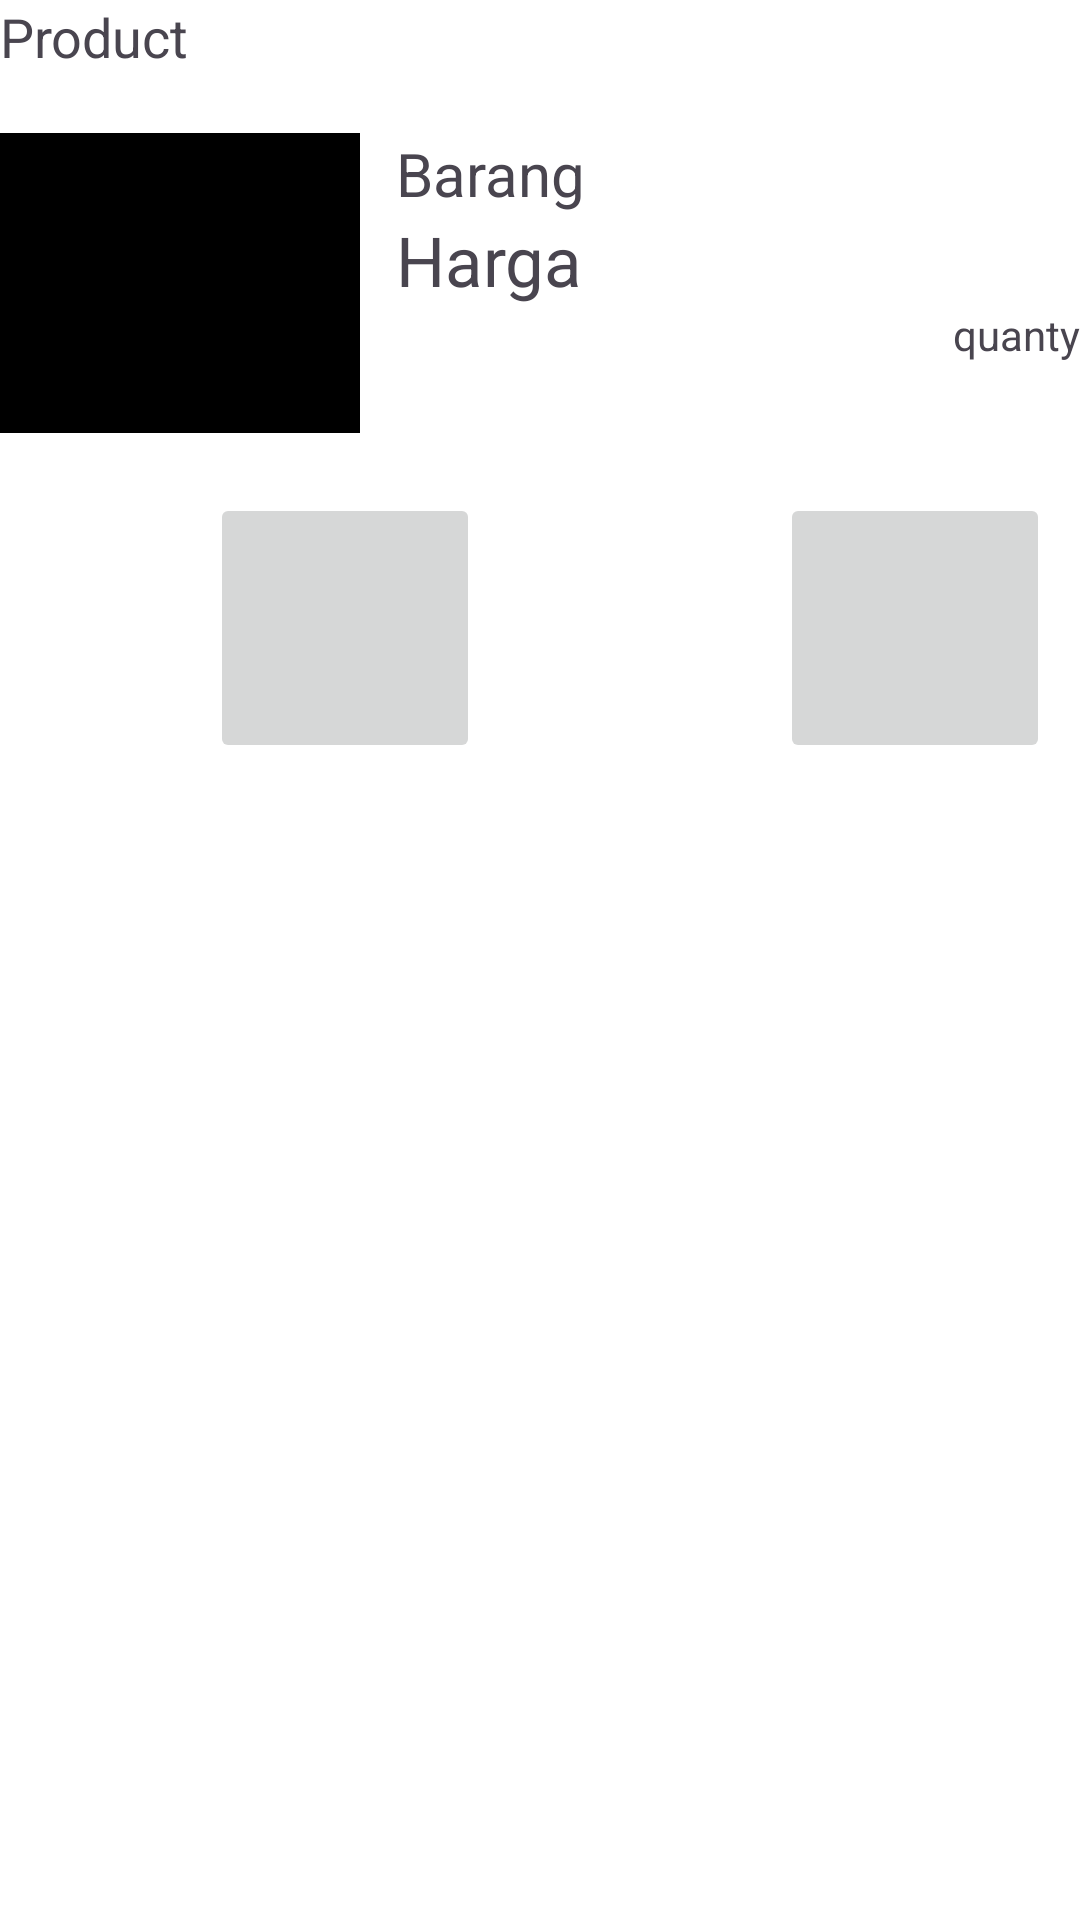

Write the Android layout XML for this screen, with the resource values it uses.
<!-- AndroidManifest.xml: application theme Theme.RenshuMobile -->
<!-- res/layout/fragment_dialog.xml -->
<LinearLayout xmlns:android="http://schemas.android.com/apk/res/android"
    xmlns:tools="http://schemas.android.com/tools"
    android:layout_width="match_parent"
    android:layout_margin="18dp"
    android:layout_height="wrap_content"
    android:background="@color/white"
    android:orientation="vertical"
    tools:context="Fragment.DialogFrag">

    
    <TextView
        android:layout_width="wrap_content"
        android:layout_height="wrap_content"
        android:text="Product"
        android:textSize="18sp"/>
    <LinearLayout
        android:layout_marginTop="20dp"
        android:layout_width="match_parent"
        android:layout_height="wrap_content"
        android:orientation="horizontal">
        <ImageView
            android:id="@+id/imgbarde"
            android:layout_width="120sp"
            android:layout_height="100sp"
            android:background="@color/black"
            android:scaleType="fitCenter"
            />
        <LinearLayout
            android:layout_marginLeft="12dp"
            android:layout_width="match_parent"
            android:layout_height="wrap_content"
            android:orientation="vertical">
            <TextView
                android:layout_width="wrap_content"
                android:layout_height="wrap_content"
                android:id="@+id/Nabadet"
                android:text="Barang"
                android:textSize="20sp"/>
            <TextView
                android:layout_width="wrap_content"
                android:layout_height="wrap_content"
                android:id="@+id/Habadet"
                android:textSize="23sp"
                android:text="Harga"/>
                <TextView
                    android:layout_width="wrap_content"
                    android:layout_height="wrap_content"
                    android:id="@+id/quandet"
                    android:text="quanty"
                    android:layout_gravity="right"
                    />
        </LinearLayout>


    </LinearLayout>
   <LinearLayout
       android:layout_marginTop="20dp"
       android:layout_width="match_parent"
       android:layout_height="wrap_content"
       android:orientation="horizontal">
       <ImageButton
           android:id="@+id/clo"
           android:layout_marginLeft="70dp"
           android:layout_width="90sp"
           android:layout_height="90sp"
           android:src="@drawable/baseline_close_24"/>
       <ImageButton
           android:id="@+id/adker"
           android:layout_marginLeft="100dp"
           android:layout_width="90sp"
           android:layout_height="90sp"
           android:src="@drawable/baseline_shopping_cart_24"
           android:layout_gravity="right"/>
   </LinearLayout>

</LinearLayout>
<!-- resources referenced by this layout -->
<resources>
  <style name="Theme.RenshuMobile" parent="Base.Theme.RenshuMobile" />
  <style name="Base.Theme.RenshuMobile" parent="Theme.Material3.DayNight.NoActionBar">
          
          
      </style>
  <!-- not gathered from this repository: default colours our renderer supplied (Android Studio template values) -->
  <color name="black">#FF000000</color>
  <color name="white">#FFFFFFFF</color>
</resources>
